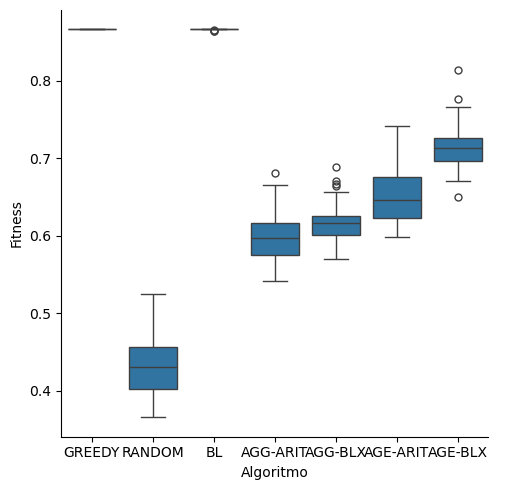

Data behind this chart, as committed beside it:
alg, fitness
greedy, -3.664
greedy, -3.664
greedy, -3.664
greedy, -3.664
greedy, -3.664
greedy, -3.664
greedy, -3.664
greedy, -3.664
greedy, -3.664
greedy, -3.664
greedy, -3.664
greedy, -3.664
greedy, -3.664
greedy, -3.664
greedy, -3.664
greedy, -3.664
greedy, -3.664
greedy, -3.664
greedy, -3.664
greedy, -3.664
greedy, -3.664
greedy, -3.664
greedy, -3.664
greedy, -3.664
greedy, -3.664
greedy, -3.664
greedy, -3.664
greedy, -3.664
greedy, -3.664
greedy, -3.664
greedy, -3.664
greedy, -3.664
greedy, -3.664
greedy, -3.664
greedy, -3.664
greedy, -3.664
greedy, -3.664
greedy, -3.664
greedy, -3.664
greedy, -3.664
greedy, -3.664
greedy, -3.664
greedy, -3.664
greedy, -3.664
greedy, -3.664
greedy, -3.664
greedy, -3.664
greedy, -3.664
greedy, -3.664
greedy, -3.664
random, -3.427
random, -3.502
random, -3.446
random, -3.392
random, -3.377
random, -3.325
random, -3.314
random, -3.381
random, -3.461
random, -3.486
... 290 more rows
